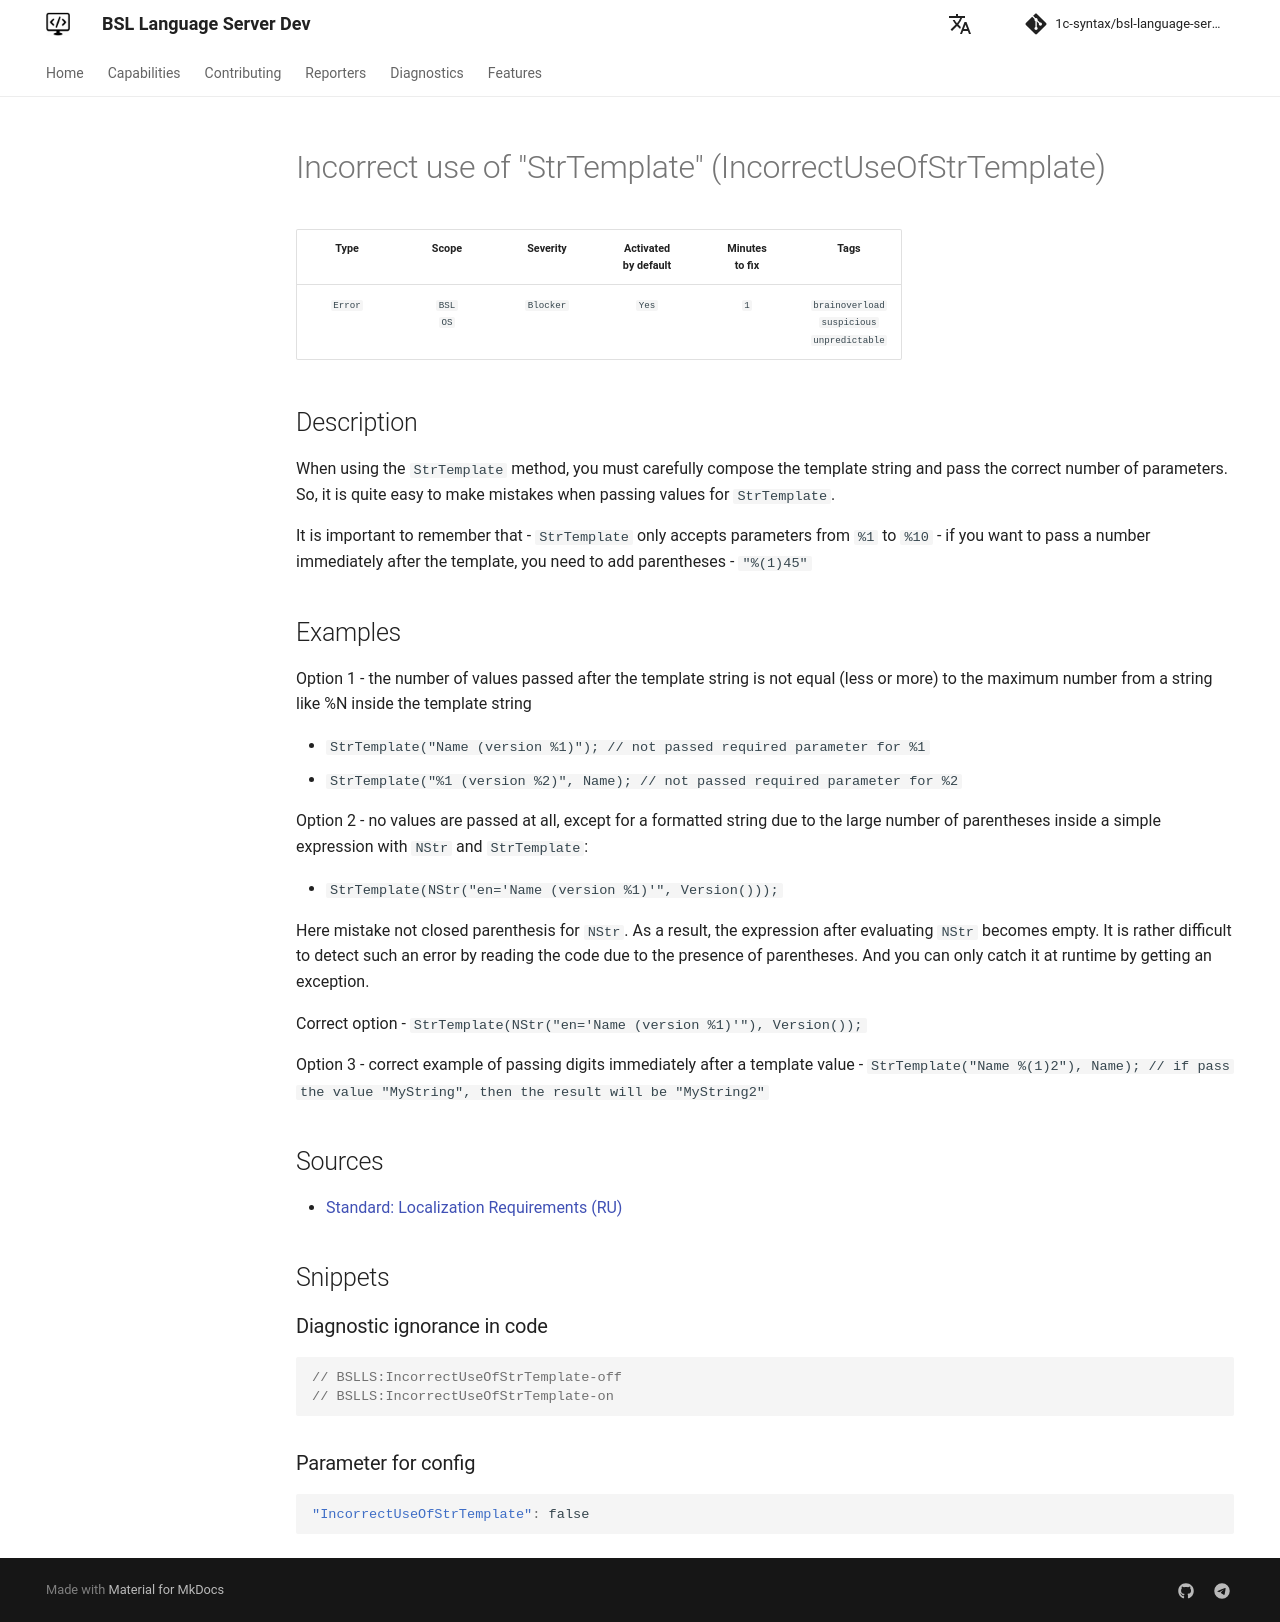

repository: 1c-syntax/bsl-language-server · page: dev/en/diagnostics/IncorrectUseOfStrTemplate/index.html · generator: mkdocs

# Incorrect use of "StrTemplate" (IncorrectUseOfStrTemplate)

<!-- Блоки выше заполняются автоматически, не трогать -->
## Description
<!-- Описание диагностики заполняется вручную. Необходимо понятным языком описать смысл и схему работу -->
When using the `StrTemplate` method, you must carefully compose the template string and pass the correct number of parameters. So, it is quite easy to make mistakes when passing values for `StrTemplate`.

It is important to remember that
- `StrTemplate` only accepts parameters from `%1` to `%10`
- if you want to pass a number immediately after the template, you need to add parentheses - `"%(1)45"`

## Examples
<!-- В данном разделе приводятся примеры, на которые диагностика срабатывает, а также можно привести пример, как можно исправить ситуацию -->

Option 1 - the number of values passed after the template string is not equal (less or more) to the maximum number from a string like %N inside the template string

  - `StrTemplate("Name (version %1)"); // not passed required parameter for %1`
  - `StrTemplate("%1 (version %2)", Name); // not passed required parameter for %2`

Option 2 - no values are passed at all, except for a formatted string due to the large number of parentheses inside a simple expression with `NStr` and `StrTemplate`:

  - `StrTemplate(NStr("en='Name (version %1)'", Version()));`

Here mistake not closed parenthesis for `NStr`. As a result, the expression after evaluating `NStr` becomes empty. 
It is rather difficult to detect such an error by reading the code due to the presence of parentheses. And you can only catch it at runtime by getting an exception.

Correct option
  - `StrTemplate(NStr("en='Name (version %1)'"), Version());`

Option 3 - correct example of passing digits immediately after a template value
  - `StrTemplate("Name %(1)2"), Name); // if pass the value "MyString", then the result will be "MyString2"`

## Sources
<!-- Необходимо указывать ссылки на все источники, из которых почерпнута информация для создания диагностики -->
<!-- Примеры источников

* Источник: [Стандарт: Тексты модулей](https://its.1c.ru/db/v8std#content:456:hdoc)
* Полезная информация: [Отказ от использования модальных окон](https://its.1c.ru/db/metod8dev#content:5272:hdoc)
* Источник: [Cognitive complexity, ver. 1.4](https://www.sonarsource.com/docs/CognitiveComplexity.pdf) -->

- [Standard: Localization Requirements (RU)](https://its.1c.ru/db/v8std/content/763/hdoc)
